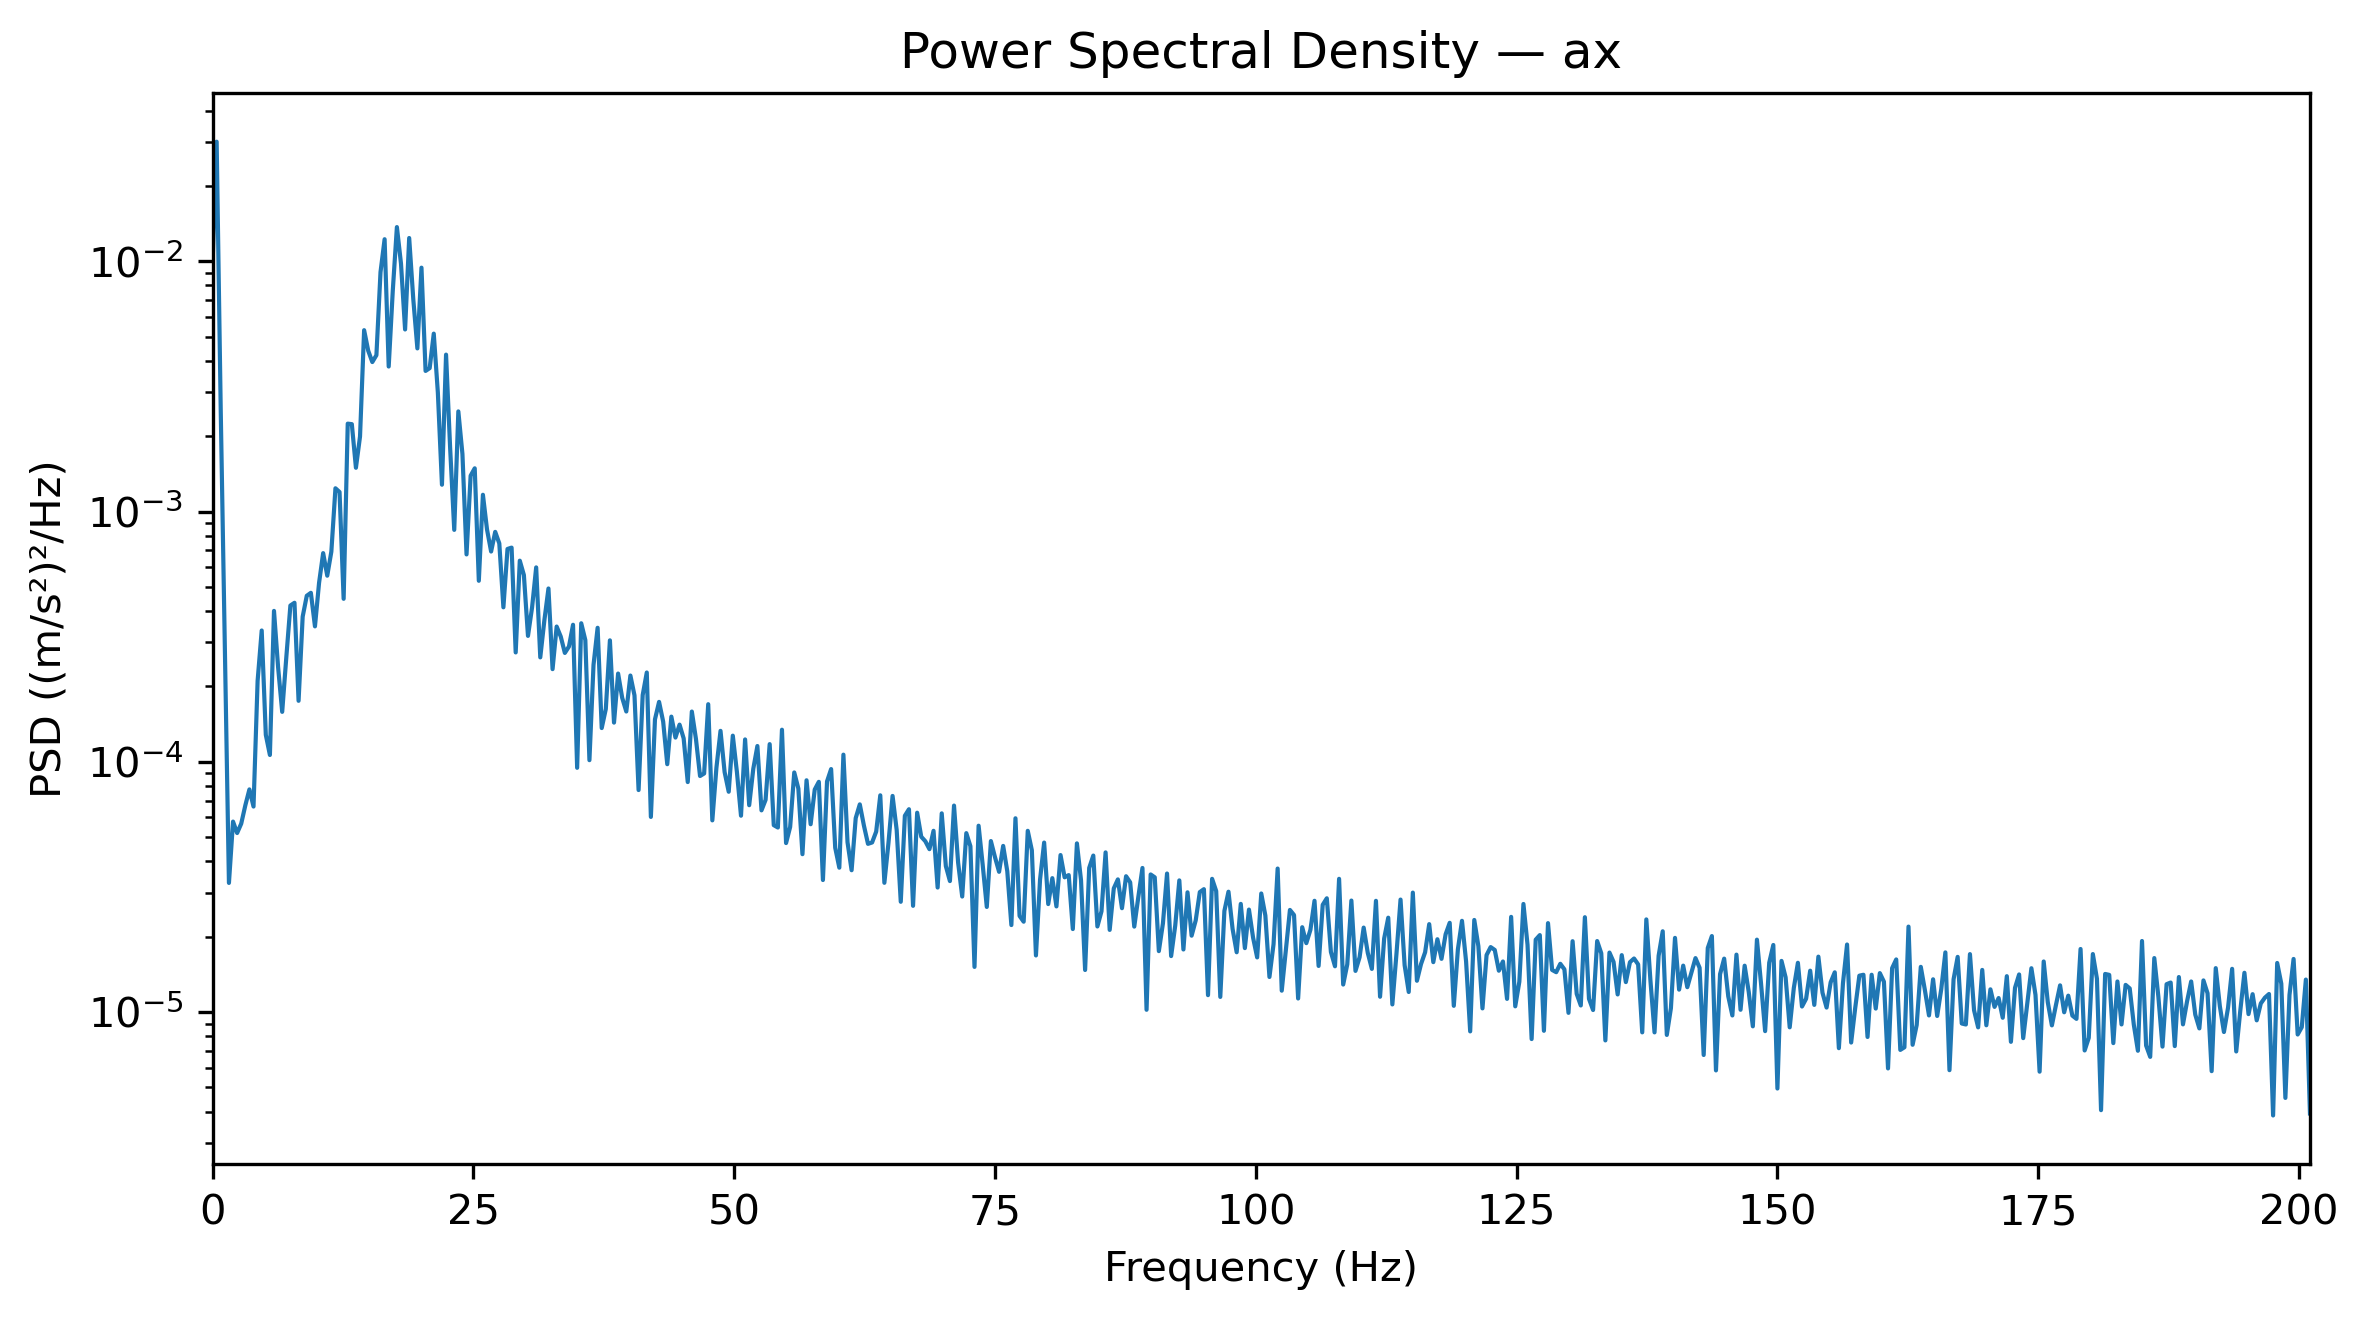

Data behind this chart, as committed beside it:
Frequency_Hz, PSD_(m_s2)^2_per_Hz
0.0, 0.009737
0.3927, 0.03003
0.7854, 0.002523
1.178, 0.0002803
1.571, 3.2821601440861506e-05
1.963, 5.7701346385379915e-05
2.356, 5.194463801552456e-05
2.749, 5.6627207534771464e-05
3.141, 6.699595831784946e-05
3.534, 7.760326106662978e-05
3.927, 6.627439174375165e-05
4.319, 0.0002106
4.712, 0.0003348
5.105, 0.0001282
5.497, 0.0001065
5.89, 0.0004009
6.283, 0.0002389
6.675, 0.0001584
7.068, 0.0002609
7.461, 0.0004212
7.854, 0.0004319
8.246, 0.0001753
8.639, 0.0003803
9.032, 0.0004607
9.424, 0.0004734
9.817, 0.0003477
10.21, 0.0005187
10.6, 0.000682
10.99, 0.0005542
11.39, 0.0006914
11.78, 0.001238
12.17, 0.001197
12.57, 0.000448
12.96, 0.002244
13.35, 0.002234
13.74, 0.001496
14.14, 0.001995
14.53, 0.005303
14.92, 0.004391
15.31, 0.003955
15.71, 0.004214
16.1, 0.009046
16.49, 0.01224
16.89, 0.003796
17.28, 0.007643
17.67, 0.01369
18.06, 0.009785
18.46, 0.005338
18.85, 0.01238
19.24, 0.007055
19.63, 0.004485
20.03, 0.009425
20.42, 0.003646
20.81, 0.00374
21.2, 0.005137
21.6, 0.002986
21.99, 0.00128
22.38, 0.004235
22.78, 0.00179
23.17, 0.0008447
... 453 more rows
